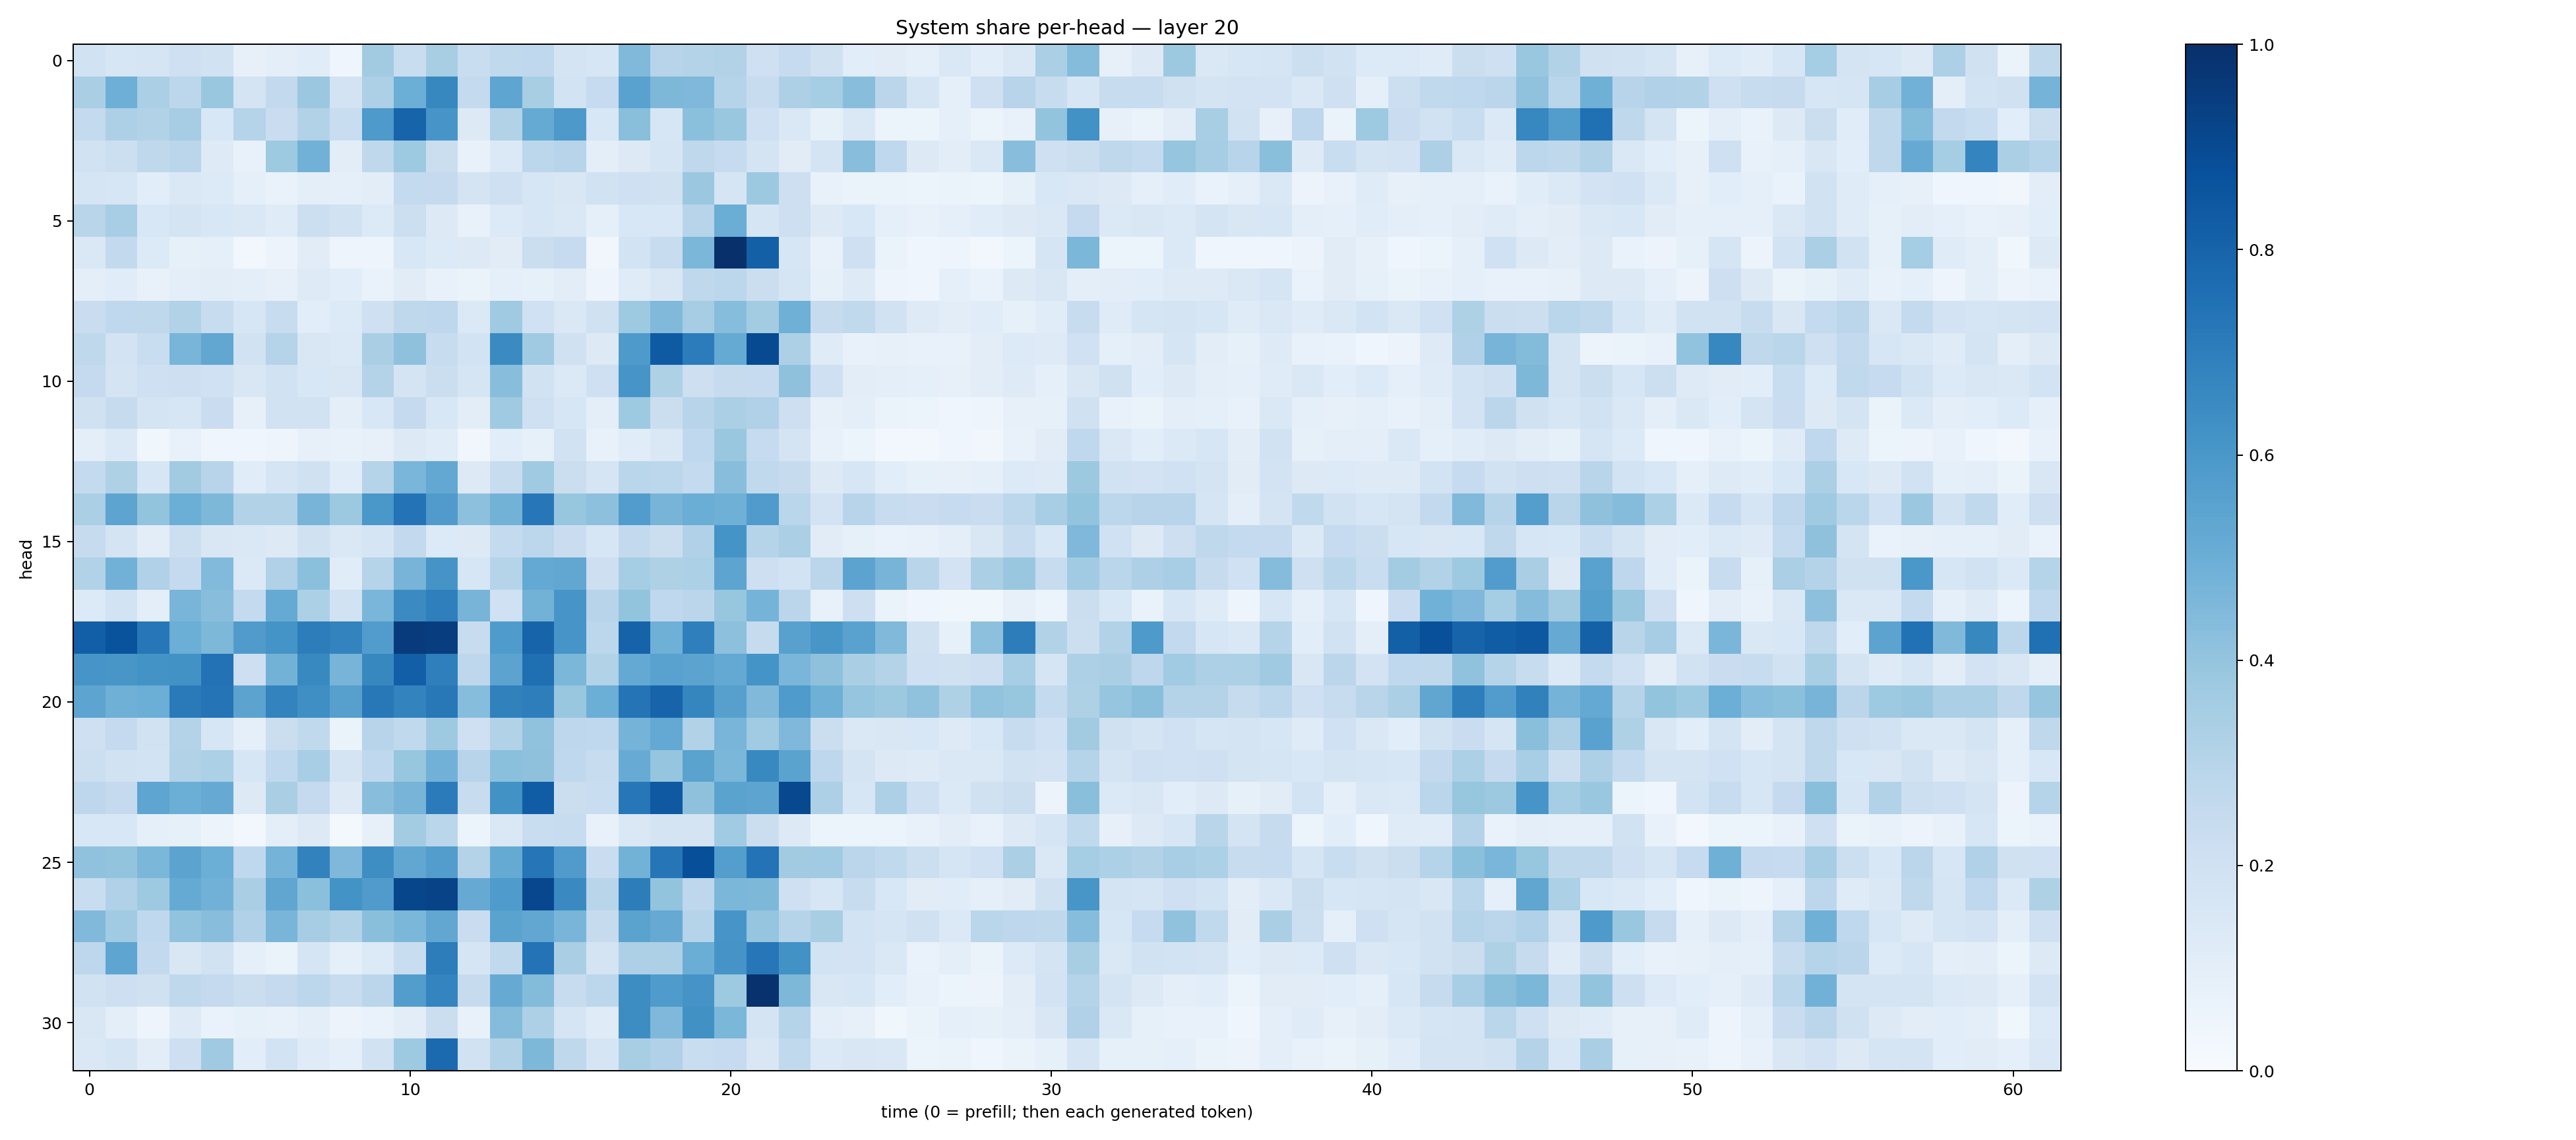

Data behind this chart, as committed beside it:
0.19461381, 0.16400808, 0.16491361, 0.20574704, 0.19228551, 0.07929699, 0.09561278, 0.115553826, 0.040666047, 0.36059442, 0.23307659, 0.34316537, 0.23396163, 0.26433262, 0.2684381, 0.17567413, 0.1604565, 0.44624963, 0.29469803, 0.30619612, 0.3121343, 0.20442283, 0.2479783, 0.19671276
0.3365, 0.4957, 0.3339, 0.2781, 0.3838, 0.1764, 0.2617, 0.3804, 0.1814, 0.3257, 0.4975, 0.6638, 0.2572, 0.5364, 0.3403, 0.1872, 0.2499, 0.5543, 0.4565, 0.4494, 0.2971, 0.235, 0.3251, 0.3534
0.2573, 0.3281, 0.3093, 0.3505, 0.1536, 0.3021, 0.2287, 0.3088, 0.2316, 0.588, 0.7972, 0.6057, 0.1323, 0.3156, 0.5156, 0.5907, 0.1527, 0.4246, 0.163, 0.42, 0.3832, 0.2105, 0.1457, 0.08515
0.1925, 0.2171, 0.2698, 0.2822, 0.1232, 0.07741, 0.3735, 0.483, 0.1051, 0.27, 0.3747, 0.2225, 0.0756, 0.137, 0.2784, 0.2969, 0.1005, 0.1296, 0.1704, 0.2728, 0.2461, 0.1748, 0.1123, 0.175
0.1683, 0.161, 0.1069, 0.1432, 0.1338, 0.09252, 0.0702, 0.1005, 0.09125, 0.102, 0.2559, 0.2503, 0.1769, 0.2049, 0.1637, 0.1522, 0.1942, 0.2072, 0.1954, 0.3814, 0.1689, 0.3789, 0.2122, 0.07616
0.2919, 0.3472, 0.1532, 0.1744, 0.1542, 0.1458, 0.1179, 0.2176, 0.1911, 0.1357, 0.2152, 0.1312, 0.07596, 0.1335, 0.1567, 0.1451, 0.09176, 0.1545, 0.1527, 0.2947, 0.5014, 0.1711, 0.2146, 0.1285
0.1468, 0.2595, 0.1339, 0.08229, 0.08883, 0.03065, 0.05705, 0.1133, 0.04908, 0.05042, 0.1536, 0.1344, 0.1316, 0.1117, 0.2246, 0.2475, 0.035, 0.1851, 0.2388, 0.458, 0.9929, 0.813, 0.1627, 0.07736
0.1009, 0.1167, 0.07627, 0.09814, 0.102, 0.09528, 0.08094, 0.123, 0.107, 0.06961, 0.1111, 0.07542, 0.06565, 0.09179, 0.08283, 0.1033, 0.05042, 0.121, 0.1491, 0.2714, 0.2797, 0.2213, 0.1656, 0.08362
0.2284, 0.2693, 0.2711, 0.31, 0.2392, 0.1599, 0.2371, 0.1093, 0.1362, 0.2067, 0.2703, 0.2764, 0.1384, 0.371, 0.1995, 0.1438, 0.1985, 0.3716, 0.4466, 0.3489, 0.4324, 0.3571, 0.4887, 0.245
0.2721, 0.1818, 0.2319, 0.466, 0.531, 0.1899, 0.3026, 0.1508, 0.1373, 0.3364, 0.411, 0.2389, 0.1858, 0.651, 0.3701, 0.1974, 0.1286, 0.5895, 0.8325, 0.7052, 0.5191, 0.8946, 0.3276, 0.1186
0.2502, 0.1724, 0.2066, 0.2122, 0.2018, 0.1499, 0.1885, 0.154, 0.1513, 0.3054, 0.174, 0.2243, 0.1657, 0.4291, 0.1948, 0.1372, 0.2106, 0.6078, 0.3215, 0.2132, 0.2449, 0.2478, 0.4108, 0.2081
0.1986, 0.244, 0.1773, 0.1617, 0.2297, 0.08139, 0.1927, 0.195, 0.1011, 0.1561, 0.2535, 0.1536, 0.1026, 0.3704, 0.2104, 0.1638, 0.1012, 0.372, 0.2223, 0.2947, 0.3335, 0.3167, 0.214, 0.07872
0.09929, 0.1401, 0.03878, 0.07197, 0.04631, 0.04182, 0.04782, 0.07836, 0.07194, 0.08111, 0.1274, 0.1146, 0.03381, 0.107, 0.083, 0.1901, 0.07151, 0.1141, 0.1458, 0.266, 0.3837, 0.248, 0.1777, 0.07072
0.257, 0.3235, 0.1589, 0.3609, 0.2956, 0.1135, 0.1707, 0.1982, 0.1167, 0.2994, 0.4622, 0.5244, 0.1292, 0.2361, 0.3684, 0.2191, 0.1711, 0.2886, 0.2805, 0.2573, 0.4284, 0.2625, 0.2431, 0.1285
0.3341, 0.5397, 0.3991, 0.4981, 0.4562, 0.3104, 0.316, 0.4709, 0.3783, 0.6014, 0.7413, 0.5814, 0.4146, 0.4778, 0.7241, 0.3933, 0.4145, 0.5756, 0.4708, 0.5033, 0.4915, 0.5799, 0.2855, 0.1819
0.2429, 0.1782, 0.1034, 0.2181, 0.152, 0.141, 0.1276, 0.1988, 0.1428, 0.1674, 0.2606, 0.1364, 0.1307, 0.2553, 0.2794, 0.2285, 0.1601, 0.2617, 0.2197, 0.3169, 0.6141, 0.3003, 0.335, 0.1105
0.3139, 0.4811, 0.3169, 0.2533, 0.4443, 0.1371, 0.3186, 0.4219, 0.1162, 0.3013, 0.4714, 0.6096, 0.1614, 0.2995, 0.5233, 0.5283, 0.2115, 0.3533, 0.3207, 0.329, 0.5391, 0.2128, 0.1838, 0.2815
0.1357, 0.1848, 0.1009, 0.4678, 0.4267, 0.2539, 0.5186, 0.3317, 0.1905, 0.4618, 0.6517, 0.6942, 0.4704, 0.2006, 0.4785, 0.6086, 0.2948, 0.4008, 0.2659, 0.2814, 0.3911, 0.4732, 0.2851, 0.07317
0.8182, 0.8647, 0.7235, 0.4998, 0.4537, 0.582, 0.6158, 0.7017, 0.6795, 0.5759, 0.9566, 0.9418, 0.2382, 0.583, 0.7978, 0.606, 0.2783, 0.8015, 0.4894, 0.692, 0.4141, 0.2444, 0.5553, 0.6042
0.6059, 0.6032, 0.6201, 0.6247, 0.7452, 0.2133, 0.4804, 0.659, 0.4692, 0.6634, 0.82, 0.6928, 0.276, 0.5466, 0.756, 0.4586, 0.3093, 0.5209, 0.5511, 0.5434, 0.5197, 0.6134, 0.4636, 0.4103
0.5415, 0.4886, 0.4986, 0.7111, 0.7379, 0.5441, 0.6768, 0.6338, 0.5622, 0.7191, 0.6763, 0.7193, 0.4335, 0.6839, 0.6992, 0.3897, 0.4995, 0.7349, 0.7996, 0.6716, 0.562, 0.4472, 0.5857, 0.4893
0.2082, 0.2515, 0.1875, 0.3073, 0.1613, 0.09181, 0.2244, 0.2644, 0.0663, 0.2952, 0.2623, 0.372, 0.2073, 0.312, 0.4067, 0.277, 0.2675, 0.4759, 0.5201, 0.3109, 0.4649, 0.3671, 0.4506, 0.2265
0.2153, 0.1929, 0.1856, 0.3139, 0.3293, 0.164, 0.267, 0.3442, 0.1784, 0.2683, 0.3924, 0.4827, 0.2933, 0.4181, 0.4136, 0.269, 0.2404, 0.5117, 0.3977, 0.5475, 0.4592, 0.6576, 0.5479, 0.2744
0.2769, 0.2507, 0.5372, 0.4971, 0.5155, 0.1307, 0.3396, 0.2529, 0.1267, 0.4272, 0.4716, 0.7088, 0.2389, 0.6233, 0.8264, 0.2214, 0.2343, 0.7266, 0.8424, 0.4125, 0.5503, 0.5404, 0.9027, 0.3274
0.156, 0.1545, 0.09181, 0.08403, 0.05585, 0.03014, 0.09443, 0.1282, 0.01912, 0.07857, 0.3589, 0.2852, 0.05098, 0.1413, 0.2342, 0.24, 0.07305, 0.1408, 0.1735, 0.1765, 0.3666, 0.2229, 0.1273, 0.0527
0.4084, 0.4002, 0.4574, 0.5436, 0.4995, 0.2694, 0.474, 0.6802, 0.452, 0.6367, 0.529, 0.5715, 0.3082, 0.5162, 0.7308, 0.5812, 0.23, 0.478, 0.7308, 0.879, 0.5697, 0.7386, 0.3616, 0.3666
0.2307, 0.3192, 0.3731, 0.5192, 0.4818, 0.3397, 0.5332, 0.4186, 0.6192, 0.5802, 0.9116, 0.9232, 0.5133, 0.5845, 0.9072, 0.6532, 0.2921, 0.7013, 0.3988, 0.275, 0.4581, 0.4545, 0.2098, 0.1627
0.4458, 0.3642, 0.2685, 0.4059, 0.4289, 0.3168, 0.4685, 0.3512, 0.3159, 0.423, 0.4582, 0.5302, 0.2298, 0.5501, 0.5305, 0.4656, 0.246, 0.5471, 0.5155, 0.3026, 0.6066, 0.3948, 0.2979, 0.34
0.2773, 0.5381, 0.2606, 0.1518, 0.1931, 0.0886, 0.06535, 0.1663, 0.0918, 0.1347, 0.2322, 0.6996, 0.167, 0.2646, 0.7408, 0.3376, 0.1737, 0.3273, 0.3262, 0.5034, 0.6131, 0.7261, 0.6247, 0.1869
0.1902, 0.2112, 0.1953, 0.2703, 0.2527, 0.2258, 0.25, 0.2791, 0.2372, 0.2842, 0.5715, 0.6721, 0.2446, 0.5148, 0.4376, 0.2357, 0.2796, 0.6431, 0.5839, 0.6118, 0.374, 0.9888, 0.4568, 0.1485
0.1486, 0.09717, 0.05063, 0.1213, 0.06842, 0.08362, 0.07197, 0.09564, 0.058, 0.0669, 0.1027, 0.2265, 0.07427, 0.4346, 0.3271, 0.1718, 0.1174, 0.6441, 0.4503, 0.6286, 0.46, 0.1748, 0.3008, 0.09776
0.1423, 0.1642, 0.1051, 0.2111, 0.3677, 0.1062, 0.1851, 0.1176, 0.08999, 0.1952, 0.3726, 0.7762, 0.1942, 0.3159, 0.4564, 0.2722, 0.1647, 0.342, 0.3193, 0.2342, 0.2498, 0.1514, 0.2624, 0.137
